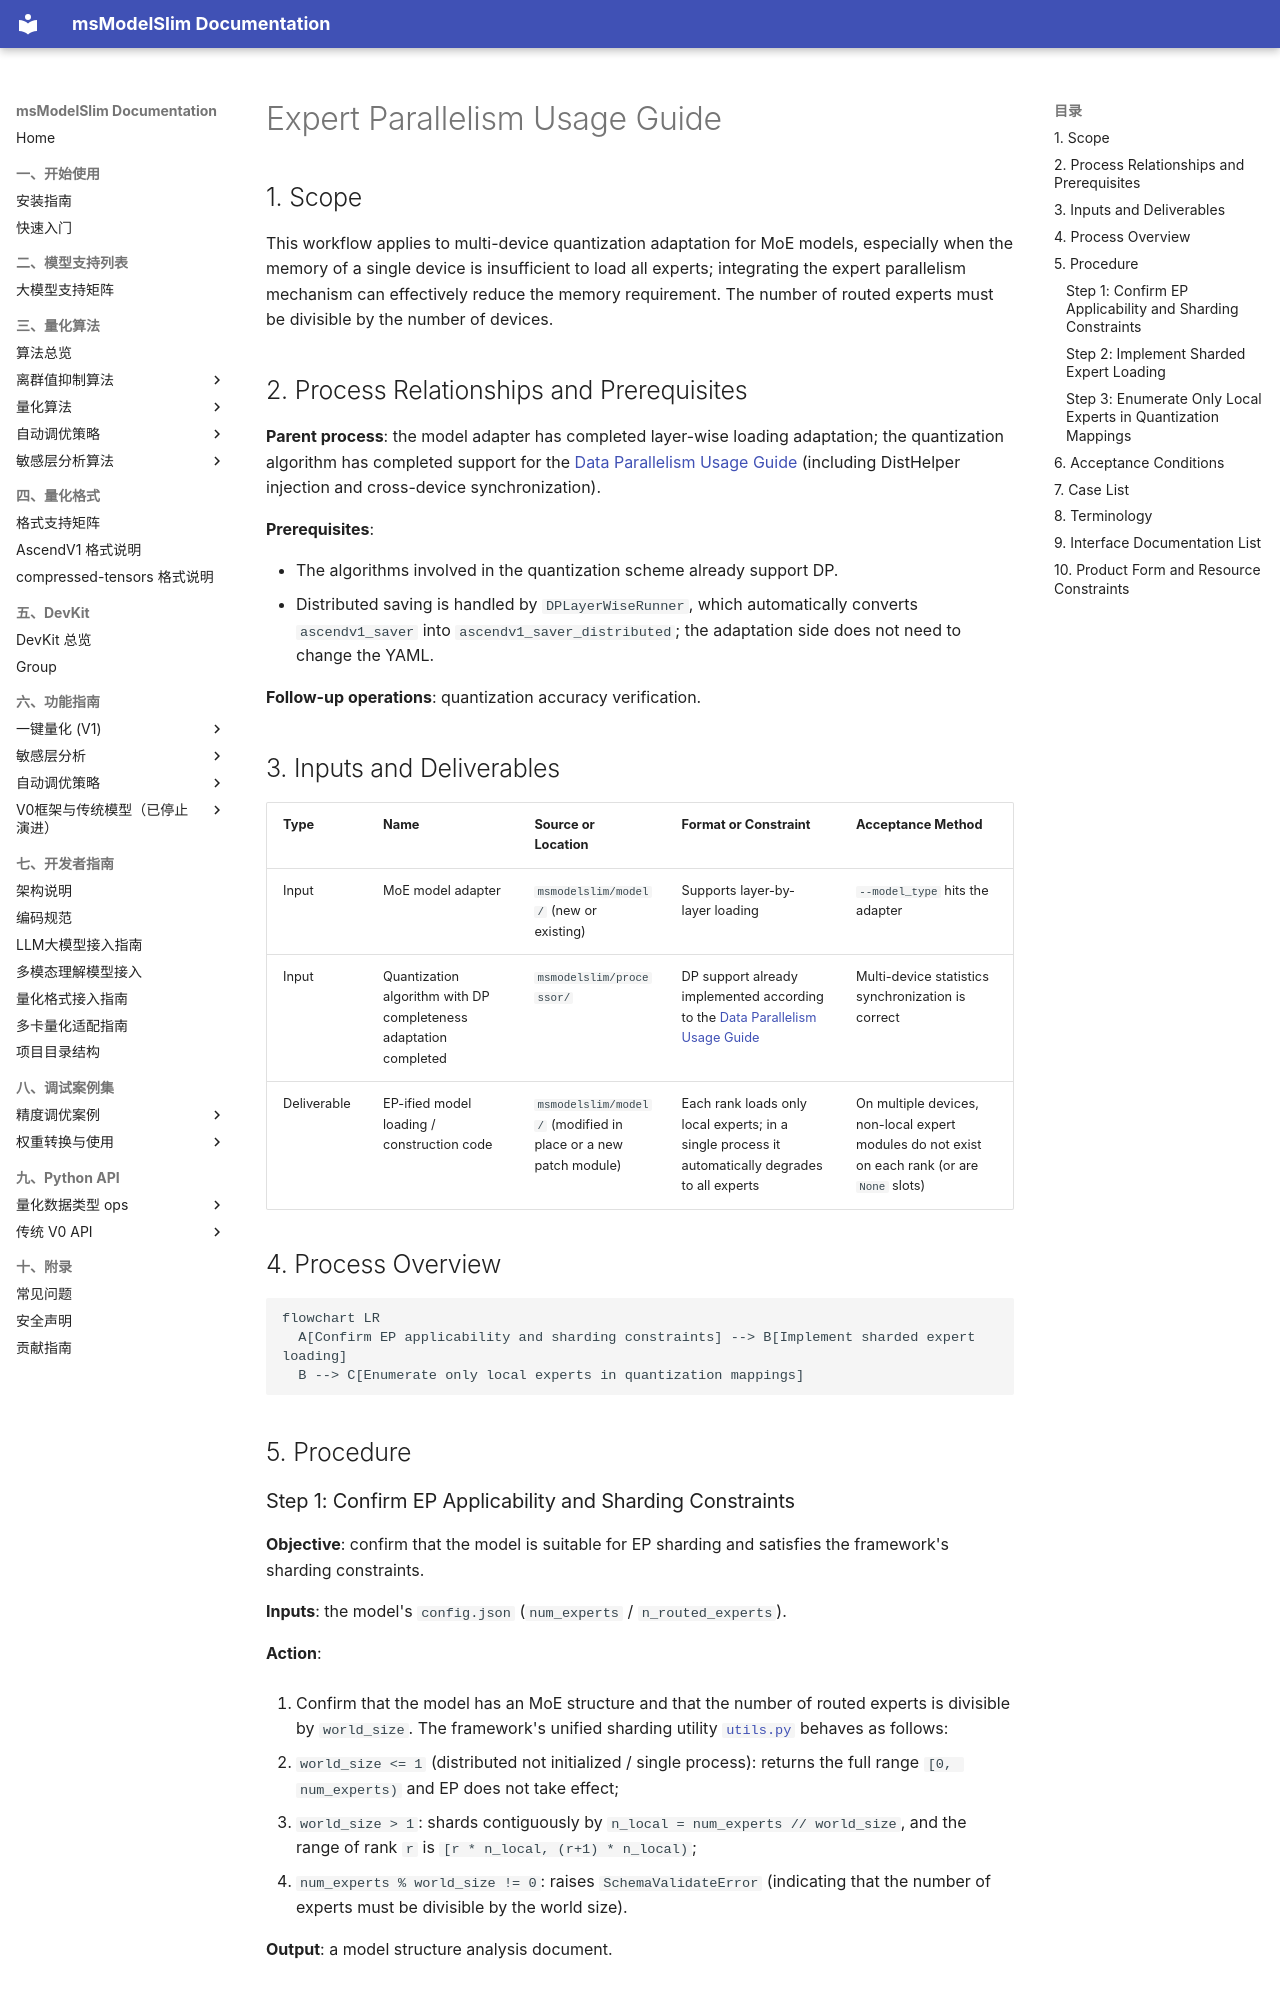

repository: Ascend/msmodelslim · page: en/knowledge_base/parallel/expert_parallelism/expert_parallelism_guide/index.html · generator: mkdocs

# Expert Parallelism Usage Guide

## 1. Scope

This workflow applies to multi-device quantization adaptation for MoE models, especially when the memory of a single device is insufficient to load all experts; integrating the expert parallelism mechanism can effectively reduce the memory requirement. The number of routed experts must be divisible by the number of devices.

## 2. Process Relationships and Prerequisites

**Parent process**: the model adapter has completed layer-wise loading adaptation; the quantization algorithm has completed support for the [Data Parallelism Usage Guide](../data_parallelism/data_parallelism_guide.md) (including DistHelper injection and cross-device synchronization).

**Prerequisites**:

- The algorithms involved in the quantization scheme already support DP.
- Distributed saving is handled by `DPLayerWiseRunner`, which automatically converts `ascendv1_saver` into `ascendv1_saver_distributed`; the adaptation side does not need to change the YAML.

**Follow-up operations**: quantization accuracy verification.

## 3. Inputs and Deliverables

| Type | Name | Source or Location | Format or Constraint | Acceptance Method |
| --- | --- | --- | --- | --- |
| Input | MoE model adapter | `msmodelslim/model/` (new or existing) | Supports layer-by-layer loading | `--model_type` hits the adapter |
| Input | Quantization algorithm with DP completeness adaptation completed | `msmodelslim/processor/` | DP support already implemented according to the [Data Parallelism Usage Guide](../data_parallelism/data_parallelism_guide.md) | Multi-device statistics synchronization is correct |
| Deliverable | EP-ified model loading / construction code | `msmodelslim/model/` (modified in place or a new patch module) | Each rank loads only local experts; in a single process it automatically degrades to all experts | On multiple devices, non-local expert modules do not exist on each rank (or are `None` slots) |

## 4. Process Overview

```mermaid
flowchart LR
  A[Confirm EP applicability and sharding constraints] --> B[Implement sharded expert loading]
  B --> C[Enumerate only local experts in quantization mappings]
```

## 5. Procedure

### Step 1: Confirm EP Applicability and Sharding Constraints

**Objective**: confirm that the model is suitable for EP sharding and satisfies the framework's sharding constraints.

**Inputs**: the model's `config.json` (`num_experts` / `n_routed_experts`).

**Action**:

1. Confirm that the model has an MoE structure and that the number of routed experts is divisible by `world_size`. The framework's unified sharding utility [`utils.py`](https://gitcode.com/Ascend/msmodelslim/blob/master/msmodelslim/model/common/utils.py) behaves as follows:

   - `world_size <= 1` (distributed not initialized / single process): returns the full range `[0, num_experts)` and EP does not take effect;
   - `world_size > 1`: shards contiguously by `n_local = num_experts // world_size`, and the range of rank `r` is `[r * n_local, (r+1) * n_local)`;
   - `num_experts % world_size != 0`: raises `SchemaValidateError` (indicating that the number of experts must be divisible by the world size).

**Output**: a model structure analysis document.
